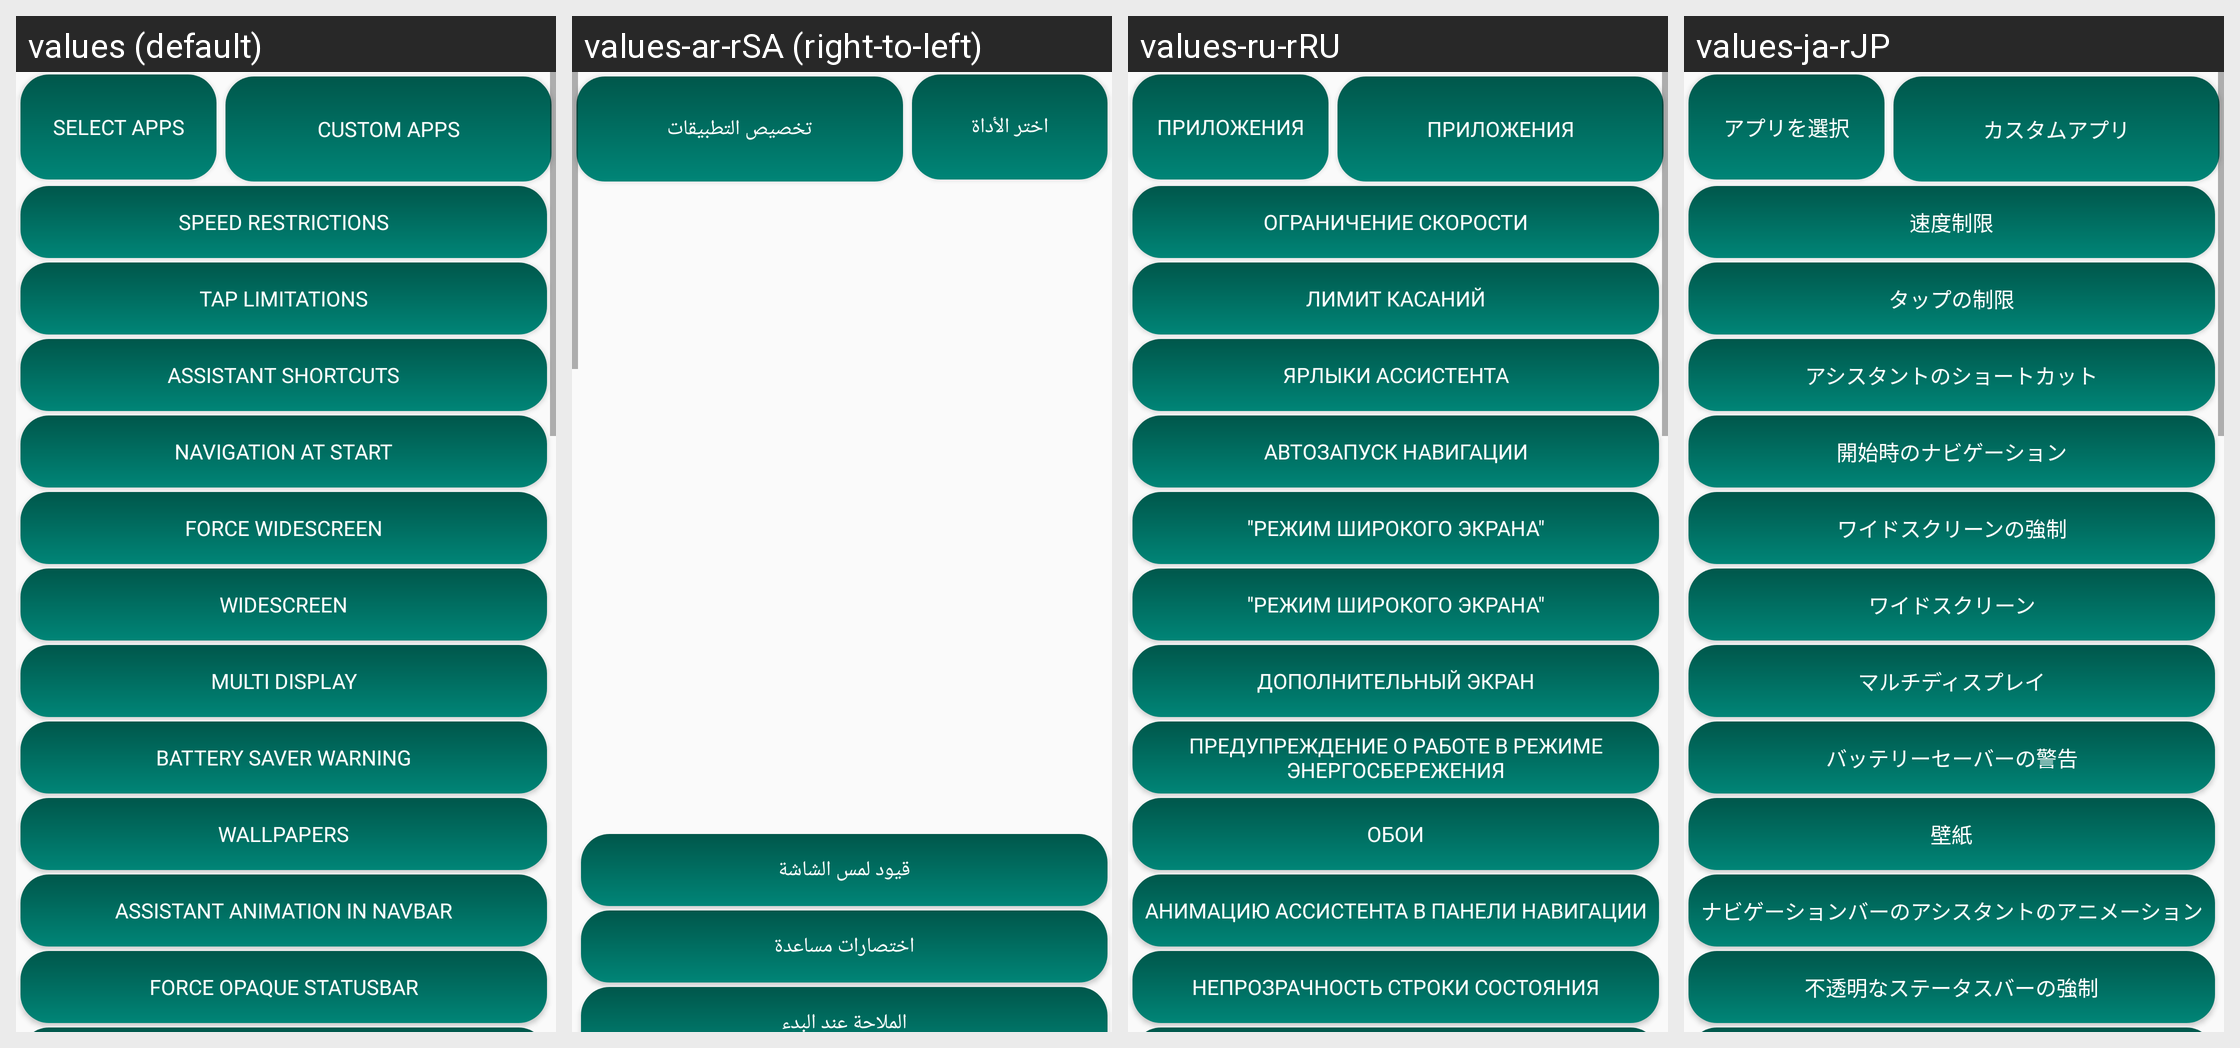

The Android screen above is rendered under several locales of the same app. Produce the string resources it draws, with the default and per-locale values.
Android screen res/layout/scrollview.xml rendered under 4 locales, left to right: values (default), values-ar-rSA (right-to-left), values-ru-rRU, values-ja-rJP. Device: Nexus 5 (rendered at 1080×1920; each locale shown at half size, 540×960, under a caption strip naming it); theme AppTheme.NoActionBar.
Other locales in the repository, not shown: values-ca-rES, values-cs-rCZ, values-da-rDK, values-de-rDE, values-el-rGR, values-es-rES, values-fi-rFI, values-fr-rFR, values-hu-rHU, values-it-rIT, values-iw-rIL, values-ko-rKR, values-nl-rNL, values-pl-rPL, values-pt-rBR, values-ro-rRO, values-sk-rSK, values-sl-rSI, values-sq-rAL, values-sr-rSP, values-sv-rSE, values-tr-rTR, values-uk-rUA, values-vi-rVN, values-zh-rCN, values-zh-rTW.
Strings drawn on this screen, with the default value and each locale's value (text and hints the layout hard-codes, and strings that could not be matched under every locale, appear in the picture but are not listed):

patch_custom_apps
  values: custom apps
  values-ar-rSA: تخصيص التطبيقات
  values-ru-rRU: приложения
  values-ja-rJP: カスタムアプリ

select_apps
  values: Select apps
  values-ar-rSA: اختر الأداة
  values-ru-rRU: Приложения
  values-ja-rJP: アプリを選択

disable_speed_limitations
  values: tap limitations
  values-ar-rSA: قيود لمس الشاشة
  values-ru-rRU: лимит касаний
  values-ja-rJP: タップの制限

enable_assistant_shortcuts
  values: Assistant shortcuts
  values-ar-rSA: اختصارات مساعدة
  values-ru-rRU: Ярлыки Ассистента
  values-ja-rJP: アシスタントのショートカット

navigation_at_start
  values: Navigation at start
  values-ar-rSA: الملاحة عند البدء
  values-ru-rRU: Автозапуск навигации
  values-ja-rJP: 開始時のナビゲーション
